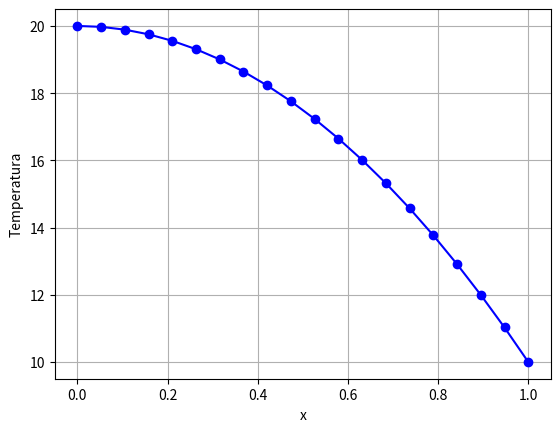

Write Python code to recreate this figure.
import numpy as np
import matplotlib.pyplot as plt

#Inputs
L = 1
T1 = 20
T2 = 10
s = 2
k = 0.1

#Discretização
n = 20
x= np.linspace(0 , L, n)
h = x[1] - x[0]


#Montagem da matriz
diag1 = -2*np.ones(n)
diag2 = np.ones(n-1)

A = np.diag(diag1, 0)
A = A + np.diag(diag2, 1)
A = A + np.diag(diag2, -1)

f = -(s/k) * h**2.0* np.ones(n)

#Condições de contorno
A[0,:] = 0.0
A[0,0] = 1.0
f[0] = T1

A[-1,:] = 0.0
A[-1, -1] = 1.0
f[-1] = T2

#Solucao do sistema linear

T = np.linalg.solve(A, f)

#Plotando o resultado

plt.close('all')
plt.plot(x, T, '-ob')
plt.xlabel ('x')
plt.ylabel('Temperatura')
plt.grid()
